Dataset: FOD (GitHub, pardhu-inst/FOD_Dataset). Classes: concrete, metal, plastic.

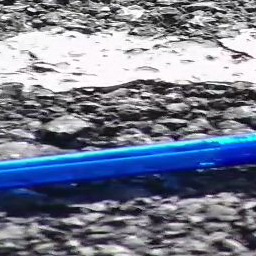
Label: plastic

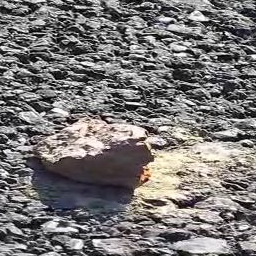
Label: concrete

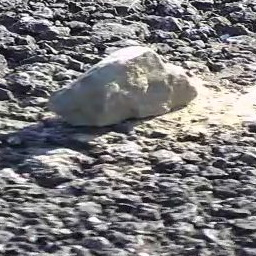
Label: concrete

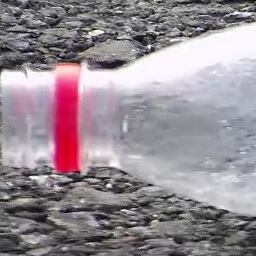
Label: plastic

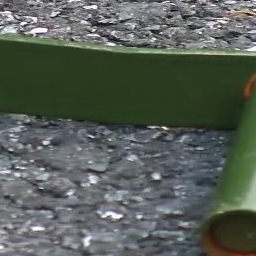
Label: metal

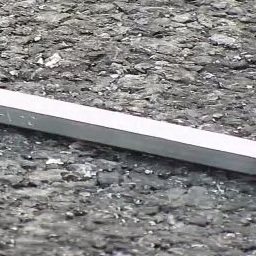
Label: metal
